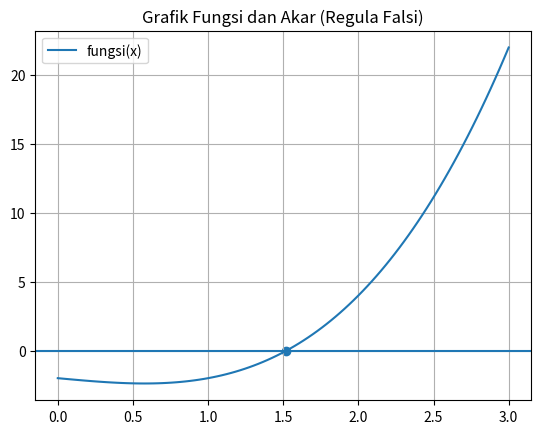

This chart was generated by the following Python code:
import numpy as np
import matplotlib.pyplot as plt

def fungsi(val):
    return val**3 - val - 2

def metode_rf(kiri, kanan, toleransi=1e-4, maks_iter=100):
    f_kiri = fungsi(kiri)
    f_kanan = fungsi(kanan)

    if f_kiri * f_kanan >= 0:
        print("Interval tidak valid")
        return None

    for langkah in range(maks_iter):
        titik = (kiri * f_kanan - kanan * f_kiri) / (f_kanan - f_kiri)
        f_titik = fungsi(titik)

        print(f"Iter {langkah}: x = {titik:.6f}, f(x) = {f_titik:.6f}")

        if abs(f_titik) < toleransi:
            return titik

        if f_kiri * f_titik < 0:
            kanan = titik
            f_kanan = f_titik
        else:
            kiri = titik
            f_kiri = f_titik

    return titik

hasil_akar = metode_rf(1, 2)

data_x = np.linspace(0, 3, 100)
data_y = fungsi(data_x)

plt.axhline(0)
plt.plot(data_x, data_y, label="fungsi(x)")
plt.scatter(hasil_akar, fungsi(hasil_akar))
plt.title("Grafik Fungsi dan Akar (Regula Falsi)")
plt.legend()
plt.grid()

plt.show()
